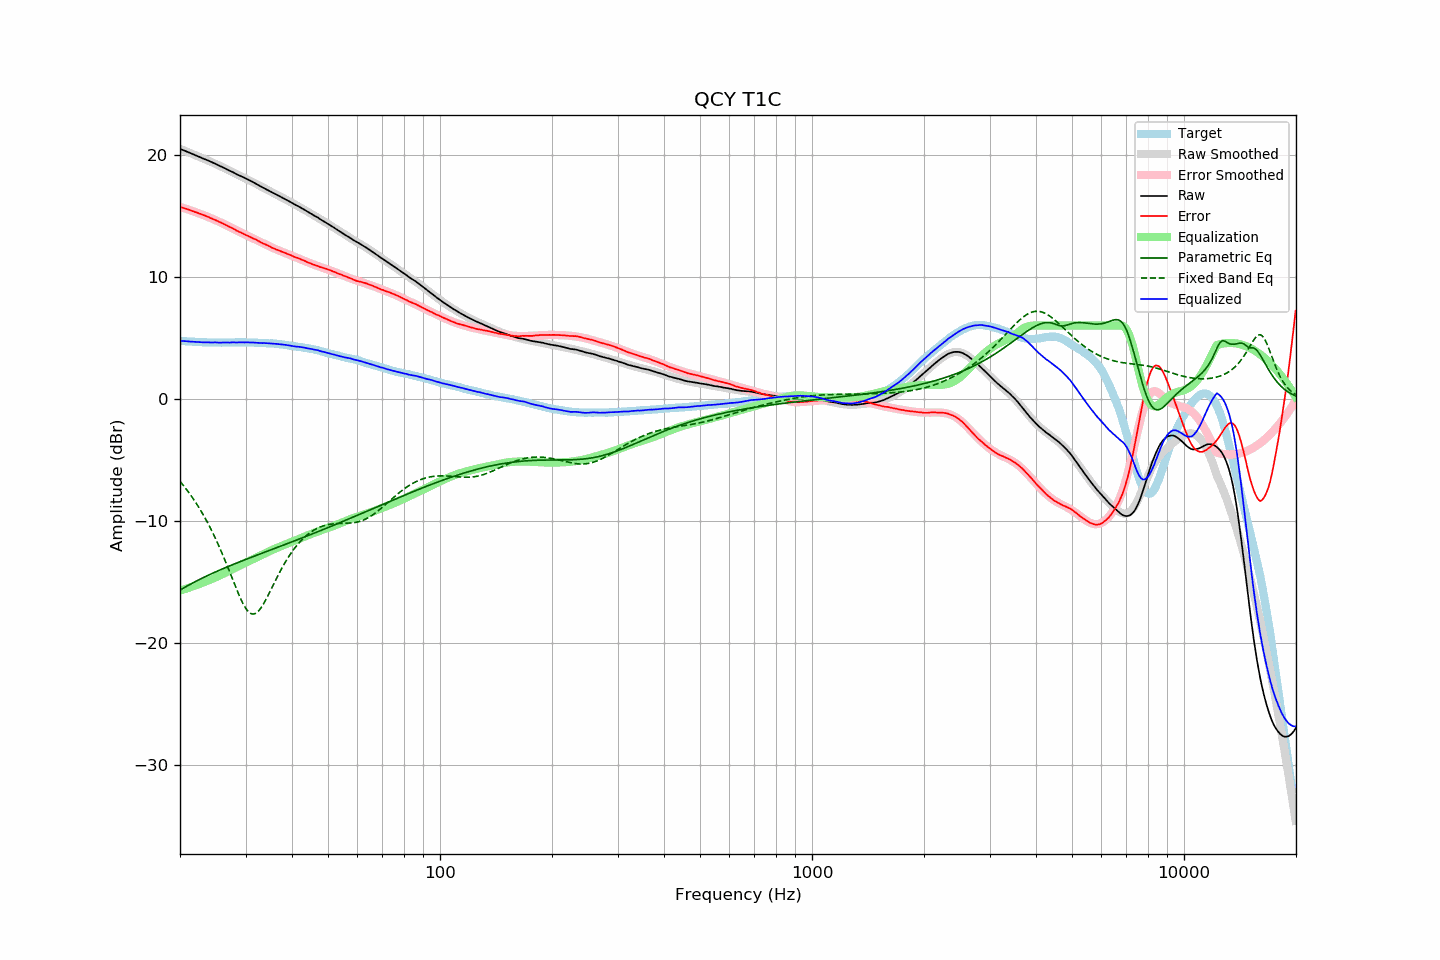

Source data for this figure (header and first rows):
frequency, raw, error, smoothed, error_smoothed, equalization, parametric_eq, fixed_band_eq, equalized_raw, equalized_smoothed, target
20.00, 20.48, 15.72, 20.48, 15.72, -15.72, -15.68, -6.76, 4.76, 4.76, 4.76
20.20, 20.42, 15.68, 20.42, 15.68, -15.68, -15.60, -6.92, 4.74, 4.74, 4.74
20.40, 20.37, 15.64, 20.37, 15.64, -15.64, -15.52, -7.08, 4.73, 4.73, 4.73
20.61, 20.32, 15.60, 20.32, 15.60, -15.60, -15.45, -7.25, 4.73, 4.72, 4.72
20.81, 20.26, 15.56, 20.26, 15.55, -15.55, -15.37, -7.42, 4.71, 4.71, 4.70
21.02, 20.21, 15.52, 20.21, 15.51, -15.51, -15.30, -7.59, 4.70, 4.70, 4.69
21.23, 20.15, 15.47, 20.15, 15.46, -15.46, -15.23, -7.77, 4.69, 4.69, 4.68
21.44, 20.10, 15.41, 20.10, 15.42, -15.42, -15.16, -7.96, 4.68, 4.68, 4.69
21.66, 20.04, 15.37, 20.04, 15.37, -15.37, -15.09, -8.15, 4.67, 4.67, 4.67
21.87, 19.99, 15.32, 19.99, 15.32, -15.32, -15.02, -8.34, 4.67, 4.66, 4.67
22.09, 19.93, 15.28, 19.93, 15.28, -15.28, -14.95, -8.55, 4.65, 4.66, 4.65
22.31, 19.88, 15.23, 19.88, 15.23, -15.23, -14.88, -8.75, 4.65, 4.65, 4.65
22.54, 19.82, 15.18, 19.82, 15.18, -15.18, -14.82, -8.96, 4.64, 4.64, 4.64
22.76, 19.76, 15.12, 19.77, 15.13, -15.13, -14.75, -9.18, 4.63, 4.64, 4.64
22.99, 19.70, 15.07, 19.71, 15.08, -15.08, -14.68, -9.40, 4.62, 4.63, 4.63
23.22, 19.65, 15.03, 19.65, 15.03, -15.03, -14.62, -9.63, 4.62, 4.63, 4.62
23.45, 19.60, 14.97, 19.60, 14.97, -14.97, -14.56, -9.87, 4.63, 4.62, 4.63
23.69, 19.55, 14.93, 19.54, 14.92, -14.92, -14.49, -10.11, 4.63, 4.62, 4.62
23.92, 19.49, 14.88, 19.48, 14.87, -14.87, -14.43, -10.36, 4.62, 4.62, 4.61
24.16, 19.42, 14.80, 19.43, 14.81, -14.81, -14.37, -10.62, 4.61, 4.61, 4.62
24.40, 19.37, 14.75, 19.37, 14.76, -14.76, -14.31, -10.88, 4.61, 4.61, 4.62
24.65, 19.31, 14.70, 19.31, 14.70, -14.70, -14.25, -11.15, 4.61, 4.61, 4.61
24.89, 19.26, 14.64, 19.25, 14.64, -14.64, -14.19, -11.43, 4.62, 4.61, 4.61
25.14, 19.19, 14.59, 19.19, 14.58, -14.58, -14.13, -11.71, 4.61, 4.61, 4.60
25.39, 19.12, 14.52, 19.13, 14.52, -14.52, -14.08, -12.01, 4.60, 4.61, 4.60
25.65, 19.06, 14.46, 19.07, 14.46, -14.46, -14.02, -12.31, 4.60, 4.61, 4.60
25.91, 19.00, 14.40, 19.00, 14.40, -14.40, -13.96, -12.61, 4.60, 4.61, 4.60
26.16, 18.95, 14.34, 18.94, 14.33, -14.33, -13.91, -12.92, 4.62, 4.60, 4.61
26.43, 18.88, 14.27, 18.87, 14.27, -14.27, -13.85, -13.24, 4.61, 4.61, 4.61
26.69, 18.81, 14.20, 18.81, 14.20, -14.20, -13.79, -13.56, 4.61, 4.61, 4.61
26.96, 18.74, 14.13, 18.75, 14.14, -14.14, -13.74, -13.89, 4.60, 4.61, 4.61
27.23, 18.67, 14.06, 18.68, 14.07, -14.07, -13.68, -14.22, 4.60, 4.61, 4.61
27.50, 18.62, 14.02, 18.62, 14.00, -14.00, -13.63, -14.56, 4.62, 4.61, 4.60
27.77, 18.56, 13.95, 18.55, 13.94, -13.94, -13.58, -14.89, 4.62, 4.62, 4.61
28.05, 18.49, 13.88, 18.49, 13.87, -13.87, -13.52, -15.22, 4.62, 4.62, 4.61
28.33, 18.41, 13.79, 18.42, 13.81, -13.81, -13.47, -15.55, 4.60, 4.62, 4.62
28.62, 18.35, 13.73, 18.36, 13.74, -13.74, -13.42, -15.87, 4.61, 4.62, 4.62
28.90, 18.29, 13.66, 18.30, 13.67, -13.67, -13.37, -16.17, 4.62, 4.62, 4.63
29.19, 18.24, 13.61, 18.23, 13.61, -13.61, -13.31, -16.46, 4.63, 4.62, 4.63
29.48, 18.17, 13.54, 18.17, 13.55, -13.55, -13.26, -16.73, 4.62, 4.62, 4.63
29.78, 18.10, 13.48, 18.11, 13.49, -13.49, -13.21, -16.98, 4.62, 4.62, 4.62
30.08, 18.04, 13.42, 18.04, 13.42, -13.42, -13.16, -17.19, 4.62, 4.62, 4.62
30.38, 17.98, 13.37, 17.97, 13.36, -13.36, -13.11, -17.36, 4.62, 4.62, 4.61
30.68, 17.91, 13.30, 17.91, 13.29, -13.29, -13.06, -17.50, 4.62, 4.61, 4.61
30.99, 17.84, 13.23, 17.84, 13.23, -13.23, -13.01, -17.59, 4.61, 4.61, 4.61
31.30, 17.78, 13.18, 17.77, 13.17, -13.17, -12.96, -17.63, 4.61, 4.60, 4.61
31.61, 17.71, 13.11, 17.70, 13.11, -13.11, -12.91, -17.63, 4.60, 4.60, 4.60
31.93, 17.64, 13.06, 17.63, 13.04, -13.04, -12.86, -17.58, 4.60, 4.59, 4.58
32.24, 17.57, 12.98, 17.56, 12.98, -12.98, -12.80, -17.49, 4.59, 4.59, 4.59
32.57, 17.49, 12.91, 17.49, 12.91, -12.91, -12.75, -17.37, 4.58, 4.58, 4.58
32.89, 17.41, 12.83, 17.42, 12.85, -12.85, -12.71, -17.20, 4.56, 4.58, 4.57
33.22, 17.34, 12.77, 17.35, 12.78, -12.78, -12.66, -17.01, 4.56, 4.57, 4.57
33.55, 17.28, 12.71, 17.28, 12.71, -12.71, -12.61, -16.80, 4.56, 4.57, 4.57
33.89, 17.21, 12.65, 17.21, 12.65, -12.65, -12.56, -16.56, 4.56, 4.56, 4.56
34.23, 17.14, 12.60, 17.14, 12.59, -12.59, -12.51, -16.31, 4.55, 4.55, 4.54
34.57, 17.07, 12.53, 17.07, 12.52, -12.52, -12.46, -16.06, 4.55, 4.55, 4.54
34.92, 17.00, 12.47, 17.00, 12.46, -12.46, -12.41, -15.79, 4.54, 4.54, 4.53
35.27, 16.93, 12.39, 16.93, 12.40, -12.40, -12.36, -15.52, 4.53, 4.53, 4.55
35.62, 16.86, 12.34, 16.86, 12.34, -12.34, -12.31, -15.26, 4.52, 4.52, 4.52
35.97, 16.80, 12.28, 16.80, 12.29, -12.29, -12.26, -14.99, 4.51, 4.51, 4.52
... 635 more rows
